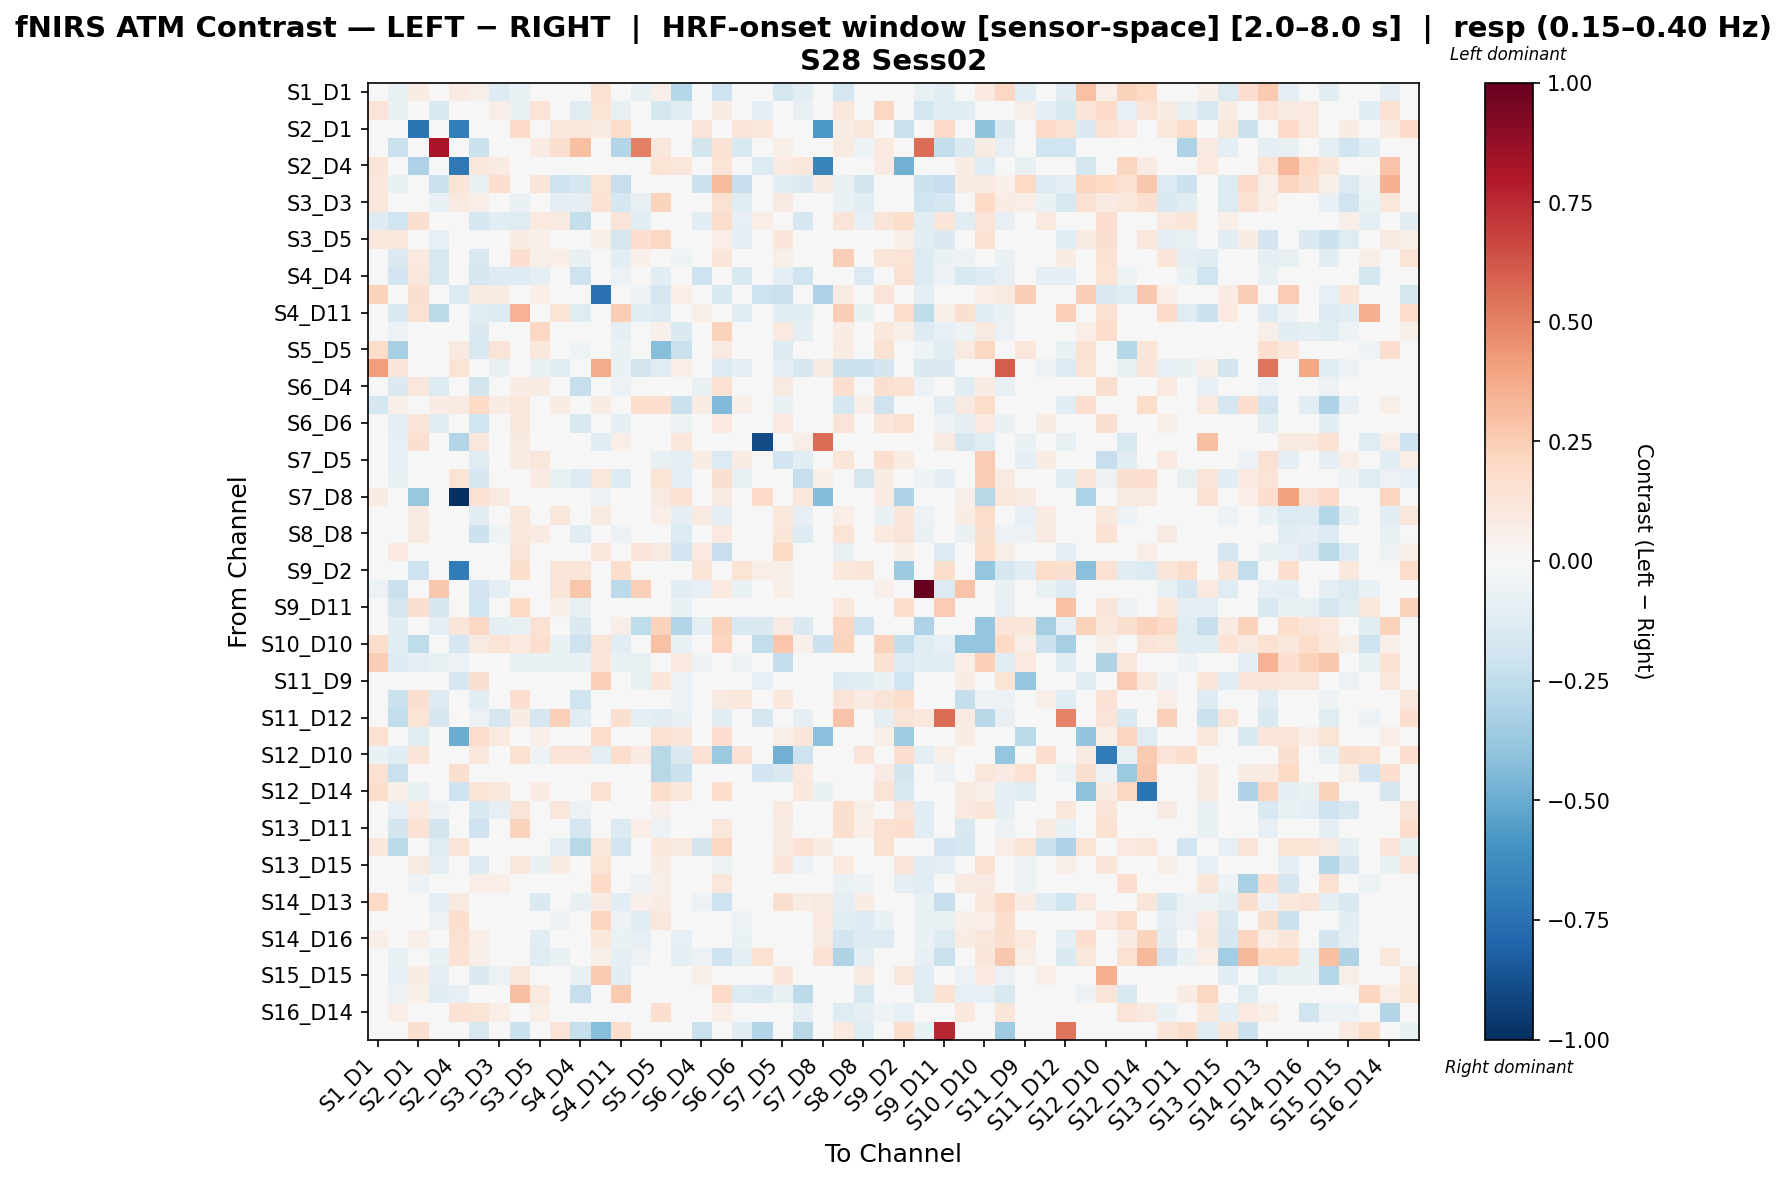

The file beside this chart, header and first rows:
, S1_D1 hbo, S1_D3 hbo, S2_D1 hbo, S2_D2 hbo, S2_D4 hbo, S3_D1 hbo, S3_D3 hbo, S3_D4 hbo, S3_D5 hbo, S4_D2 hbo, S4_D4 hbo, S4_D6 hbo, S4_D11 hbo, S5_D3 hbo, S5_D5 hbo, S5_D7 hbo, S6_D4 hbo, S6_D5 hbo, S6_D6 hbo, S6_D8 hbo, S7_D5 hbo, S7_D7 hbo, S7_D8 hbo
S1_D1 hbo, 0.04167, -0.07033, 0.07716, 0.0, 0.07983, 0.06209, -0.1297, -0.06446, -0.02513, 0.03548, 0.01774, 0.145, -0.001478, -0.07354, 0.0609, -0.2879, 0.03548, -0.2087, 0.04435, 0.0, -0.1791, -0.109, 0.01774
S1_D3 hbo, 0.1299, -0.06971, 0.0, -0.149, 0.0, -0.04559, 0.06786, -0.07468, 0.138, -0.02516, -0.1216, 0.1383, -0.07196, 0.01935, -0.1727, -0.1228, -0.03895, 0.07703, 0.0107, -0.09929, -0.03487, -0.07729, 0.0
S2_D1 hbo, 0.02001, 0.0, -0.7318, 0.0, -0.6939, 0.0, 0.0, 0.1945, 0.0, 0.1167, 0.1167, 0.08005, 0.1815, 0.0, 0.0, 0.0, 0.1296, 0.0, 0.1296, 0.1075, 0.02593, 0.0, -0.5778
S2_D2 hbo, 0.0, -0.2226, 0.0, 0.8155, 0.0, -0.2113, 0.03504, 0.03504, 0.0843, 0.1585, 0.2979, 0.0, -0.2965, 0.5058, 0.111, -0.02255, -0.1866, 0.1478, -0.1487, -0.04926, 0.06175, 0.04632, 0.0
S2_D4 hbo, 0.1227, 0.0, -0.3101, 0.0, -0.714, 0.1104, 0.08588, 0.0, 0.04908, 0.0, 0.0, 0.002004, 0.01227, 0.0, 0.135, 0.1104, 0.0, 0.135, 0.01227, -0.1384, 0.08588, 0.1104, -0.6644
S3_D1 hbo, 0.1117, -0.0691, 0.0, -0.2158, 0.1365, -0.07576, 0.1674, -0.03853, 0.1178, -0.2107, -0.1743, 0.1365, -0.2296, -0.03858, -0.0001959, -0.002951, -0.2158, 0.3202, -0.2296, 0.03723, -0.1108, -0.1461, 0.07447
S3_D3 hbo, 0.1156, 0.03626, 0.0, -0.06316, 0.09224, 0.06924, 0.009719, -0.06316, 0.0006865, -0.09723, -0.0895, 0.1463, -0.1791, -0.0732, 0.2222, -0.006517, -0.04501, 0.1489, -0.1221, 0.0, 0.08804, -0.01358, 0.03953
S3_D4 hbo, -0.1294, -0.2014, 0.157, -0.01762, 0.0, -0.1667, -0.1037, -0.1199, 0.1003, 0.08632, -0.2371, 0.0, 0.1284, -0.1157, 0.004746, -0.03235, -0.1073, 0.1731, -0.08585, 0.06279, 0.04588, -0.1659, 0.01046
S3_D5 hbo, 0.105, 0.1137, 0.0104, -0.08014, 0.03119, -0.001873, 0.03048, 0.07109, 0.05252, -0.04476, -0.02796, 0.06238, -0.1683, 0.1645, 0.2055, -0.02976, 0.002951, 0.06973, -0.09967, 0.0, 0.1203, -0.02585, 0.0
S4_D2 hbo, 0.01814, -0.1427, 0.09978, -0.1625, 0.0, -0.1622, -0.01194, 0.1684, 0.06047, 0.06924, -0.0777, -0.01799, -0.1061, 0.05127, -0.02904, -0.05397, -0.0446, 0.1231, -0.009222, 0.0005292, 0.05981, 0.005308, 0.0
S4_D4 hbo, 0.0, -0.1916, 0.114, -0.162, 0.0, -0.1769, -0.13, -0.1252, -0.08853, -0.03951, -0.2038, 0.0, -0.0569, -0.04707, -0.1063, 0.0, -0.2095, 0.0, -0.153, -0.03389, -0.08853, -0.1957, 0.0
S4_D6 hbo, 0.2217, -0.04286, 0.1617, 0.0, -0.1404, 0.08629, 0.07477, 0.0, 0.06711, -0.02469, 0.0, -0.7469, 0.009587, -0.05897, -0.1684, 0.06325, 0.01917, -0.1569, 0.02876, -0.2097, -0.2211, -0.001445, -0.311
S4_D11 hbo, -0.009763, -0.1638, 0.1491, -0.2734, 0.0, -0.1067, -0.1283, 0.3506, -0.01997, 0.1334, -0.1213, 0.0, 0.2481, -0.102, -0.1269, -0.03905, 0.05531, 0.04256, -0.1219, 0.002007, -0.1046, -0.1172, 0.0
S5_D3 hbo, 0.04373, -0.0583, 0.0, 0.007366, 0.0, -0.1481, -0.01456, 0.01662, 0.2032, 0.005074, 0.02792, 0.00826, -0.09065, -0.02083, 0.05416, -0.145, 0.0264, 0.2284, -0.01748, 0.0, 0.09734, -0.09591, 0.0
S5_D5 hbo, 0.1828, -0.3316, 0.0, -0.033, 0.08945, -0.1582, 0.1277, -0.01376, 0.1051, -0.0473, -0.05419, 0.03035, -0.06583, -0.03508, -0.4233, -0.221, -0.0267, 0.09158, -0.02805, 0.0, -0.1333, 0.008372, 0.02683
S5_D7 hbo, 0.4161, 0.1183, 0.0, -0.04818, 0.1365, -0.01067, -0.07593, 0.0, -0.07475, -0.1107, 0.0, 0.3721, -0.0638, -0.1798, -0.1181, 0.06714, -0.03124, -0.1377, -0.09504, 0.03723, -0.09943, -0.169, 0.07447
S6_D4 hbo, 0.01764, -0.1416, 0.1147, -0.1343, 0.0, -0.1861, -0.003206, 0.07314, 0.07733, 0.04254, -0.2286, 0.0, -0.05831, 0.0317, -0.0235, -0.03099, -0.06601, 0.1557, -0.01193, -0.01034, 0.09159, -0.02968, 0.0
S6_D5 hbo, -0.1658, 0.05369, 0.0, 0.0749, 0.08945, 0.2026, 0.07201, 0.1026, 0.04097, 0.07323, 0.01789, 0.0716, -0.0255, 0.1775, 0.1717, -0.2203, 0.07323, -0.4423, 0.05239, 0.0, -0.06327, 0.008585, 0.02683
S6_D6 hbo, 0.01681, -0.09333, 0.1177, -0.1128, 0.0, -0.1991, -0.0229, 0.1049, 0.02773, 0.01357, -0.1628, -0.01819, -0.0936, 0.04746, -0.01644, -0.05458, -0.01283, 0.09418, -0.01303, 0.02521, 0.1001, -0.02929, 0.0
S6_D8 hbo, 0.0232, -0.08211, 0.1573, 0.0, -0.2952, 0.116, 0.04641, 0.09282, 0.0, 0.0232, -0.0357, -0.1116, 0.06961, 0.0, 0.04641, 0.116, 0.0232, 0.04641, 0.0232, -0.8946, 0.0, 0.06961, 0.5595
S7_D5 hbo, -0.0163, -0.08415, 0.03867, 0.003641, 0.03867, -0.1187, 0.01472, 0.08306, 0.1119, 0.04939, -0.01708, 0.01585, -0.03774, 0.01254, -0.07593, -0.09725, 0.07467, -0.1398, 0.07363, 0.0, -0.1944, -0.1124, 0.0
S7_D7 hbo, 0.04377, -0.07472, 0.0, 0.01599, 0.138, -0.1699, 0.04091, 0.005159, 0.07875, -0.06622, -0.1284, 0.1167, -0.1389, -0.03545, 0.136, -0.09516, -0.04504, 0.1569, -0.07706, 0.0138, 0.001377, -0.2272, 0.05521
S7_D8 hbo, 0.07361, 0.0, -0.3817, 0.0, -0.9943, 0.1472, 0.09202, 0.0, 0.0, 0.0, 0.0, -0.05593, 0.0, 0.0, 0.09202, 0.1472, 0.0, 0.09202, 0.0, 0.19, 0.0, 0.1104, -0.4366
S8_D6 hbo, 0.001032, 0.03015, 0.07966, -0.01469, 0.0, -0.112, -0.03948, 0.1161, -0.02888, 0.1128, 0.005026, 0.08657, -0.0153, 0.03109, 0.06411, -0.09881, 0.09058, -0.09108, 0.04772, 0.007966, 0.1076, -0.07886, 0.0
S8_D8 hbo, 0.0005219, -0.04448, 0.09349, -0.04564, 0.0, -0.2167, -0.05195, 0.1022, 0.0809, 0.0412, -0.1109, -0.002664, -0.05496, 0.01874, 0.02492, -0.1343, 0.04111, 0.09756, 0.02153, 0.01558, 0.1226, -0.1306, 0.0
S8_D15 hbo, 0.007628, 0.09389, 0.01703, 0.04441, 0.04258, -0.03138, 0.021, 0.1236, 0.04554, 0.04897, 0.01412, 0.1059, -0.01726, 0.1179, 0.09158, -0.1894, 0.09475, -0.2295, 0.03754, 0.04053, 0.1979, -0.001812, 0.04053
S9_D2 hbo, 0.0, 0.009363, -0.2071, 0.0, -0.7004, 0.0, 0.0, 0.1779, 0.02809, 0.1217, 0.1217, 0.0, 0.1779, 0.01873, 0.0, 0.0, 0.1404, 0.0, 0.1404, 0.06712, 0.05618, 0.0, -0.009026
S9_D9 hbo, -0.05967, -0.22, 0.0, 0.2713, 0.0, -0.1909, -0.1007, 0.03528, 0.01084, 0.1183, 0.2752, -0.0183, -0.2598, 0.2415, -0.01201, -0.113, -0.08405, 0.09778, -0.06716, -0.01989, 0.06132, -0.001312, 0.0
S9_D11 hbo, -0.03327, -0.1772, 0.157, -0.1674, 0.0, -0.1993, -0.02821, 0.1967, -0.03334, 0.05289, -0.07804, 0.0, -0.0436, -0.01053, -0.0499, -0.06654, -0.0115, 0.0217, 6.972440740857928e-05, 0.02301, -0.008045, -0.02821, 0.01046
S10_D9 hbo, -0.0006188, -0.1114, 0.0, -0.09778, 0.1216, 0.2057, -0.09009, -0.07333, 0.1491, -0.01372, -0.1467, 0.01661, 0.06505, -0.2517, 0.2301, -0.2947, -0.09778, 0.2301, -0.1539, -0.1467, 0.08107, -0.1409, 0.02027
S10_D10 hbo, 0.1773, -0.1032, -0.2528, -0.02433, -0.1661, 0.09182, 0.1344, 0.09883, 0.1677, -0.06435, -0.2053, 0.1294, -0.1117, 0.001107, 0.2959, -0.06527, -0.02114, 0.2168, 0.01627, -0.2463, 0.2812, 0.0502, -0.2184
S10_D12 hbo, 0.2438, -0.1285, -0.0902, -0.0781, -0.0581, 0.008949, 0.04234, -0.0781, -0.06346, -0.06698, -0.06508, 0.124, -0.06508, -0.06888, -0.04244, 0.09441, -0.05397, 0.002273, -0.05397, 0.01112, -0.2394, -0.008811, 0.04447
S11_D9 hbo, -0.01422, 0.01965, -0.001095, -0.01799, -0.1681, 0.1578, 0.01492, 0.0, 0.001255, -0.01799, 0.0, 0.2348, -0.01799, -0.07196, 0.1241, -0.06136, 0.0, -0.03779, -0.01799, -0.08028, -0.009901, -0.03779, -0.04432
S11_D11 hbo, 0.0, -0.2142, 0.1572, -0.1325, 0.0, -0.1107, -0.03753, 0.1672, 0.02712, 0.04702, -0.2004, -0.02346, -0.0472, -0.01085, -0.02111, -0.05865, -0.007644, 0.09149, 0.1035, -0.01917, 0.1078, -0.002575, 0.009823
S11_D12 hbo, -0.02582, -0.2461, 0.1348, -0.1657, 0.0, -0.05993, -0.1685, 0.07449, -0.1663, 0.2419, -0.1108, -0.01712, 0.1577, -0.08616, -0.1114, -0.07706, -0.01386, -0.1144, 0.009046, -0.1664, -0.03533, -0.09418, 0.0
S11_D13 hbo, 0.1557, 0.04531, -0.1222, 0.0, -0.4944, 0.1831, 0.101, 0.0, 0.05191, 0.0, 0.0, 0.1806, 0.0, 0.0151, 0.1529, 0.1227, 0.0, 0.168, 0.0, -0.04769, 0.06134, 0.1227, -0.4212
S12_D10 hbo, -0.06511, -0.1032, 0.1298, 0.0, 0.0, 0.116, -0.04918, 0.1558, -0.0537, 0.1298, 0.1298, -0.09892, 0.1731, 0.08103, -0.2758, -0.1434, 0.1471, -0.3714, 0.1471, 0.02596, -0.4842, -0.2107, 0.0
S12_D12 hbo, 0.1524, -0.2224, 0.005798, -0.03681, 0.1596, -0.04301, 0.02071, -0.03681, -0.02757, -0.01385, -0.0184, 0.01207, -0.006926, -0.01827, -0.28, -0.2161, 0.004551, -0.005945, 0.01603, -0.1953, -0.1472, 0.1014, 0.04842
S12_D14 hbo, 0.173, 0.05271, -0.07537, 0.0, -0.2105, 0.137, 0.1064, 0.0, 0.07972, 0.0, 0.0, 0.1477, 0.01334, 0.02636, 0.173, 0.1067, 0.0, 0.173, 0.01334, -0.03558, -0.009899, 0.1067, -0.06671
S13_D6 hbo, 0.001364, -0.07977, 0.09929, -0.06167, 0.0, -0.1551, -0.08457, 0.1277, -0.02721, 0.1154, -0.0575, 0.0331, -0.02767, 0.0388, 0.05308, -0.0404, 0.03971, 0.02582, -0.01112, 0.01655, 0.09927, -0.006827, 0.0
S13_D11 hbo, 0.008274, -0.185, 0.1407, -0.1808, 0.0, -0.2071, 0.003443, 0.2223, 0.04481, -0.0006315, -0.1662, 0.0, -0.1345, 0.06654, -0.06231, -0.04132, 0.002873, 0.115, 0.03929, -0.02875, 0.07136, 0.03615, 0.0
S13_D13 hbo, 0.1017, -0.2598, 0.0, -0.1201, 0.1271, 0.04604, 0.04987, 0.03538, 0.01617, -0.09331, -0.2784, 0.1072, -0.1906, -0.04507, 0.1025, 0.09005, -0.1801, 0.2046, -0.02961, -0.04153, 0.08668, 0.143, 0.07624
S13_D15 hbo, 0.03454, 0.03504, 0.09349, -0.0896, 0.0, -0.126, -0.02793, 0.1083, -0.0662, 0.08238, -0.03257, 0.1342, -0.01591, -0.02155, 0.0725, -0.02364, 0.03241, -0.05248, -0.0003312, 0.01558, 0.1175, -0.05662, 0.0
S14_D12 hbo, 0.04932, -0.04669, -0.05824, -0.03407, -0.00252, 0.06951, 0.06354, -0.03407, 0.03066, -0.03407, 0.0, 0.1885, 0.0, -0.05741, 0.05764, -0.04789, 0.0, 0.1167, 0.0, 0.02047, -0.03907, 0.03727, 0.02115
S14_D13 hbo, 0.1915, 0.03191, 0.0, -0.09084, 0.08945, 0.04885, 0.04432, 0.008945, -0.1463, -0.03235, -0.07295, 0.08384, -0.1094, 0.05367, 0.07729, -0.01525, -0.05506, -0.2077, -0.04612, 0.007216, 0.1572, 0.07156, 0.08669
S14_D14 hbo, 0.01353, -0.001942, 0.01914, -0.06158, 0.1772, 0.04141, 0.02333, 0.0, 0.01773, -0.06158, -0.03079, 0.2177, -0.06158, -0.1078, 0.1171, -0.01726, -0.04618, 0.02469, -0.06158, 0.02426, 0.0112, -0.01726, 0.09615
S14_D16 hbo, 0.05323, -0.04378, 0.05166, -0.04709, 0.151, 0.06665, 0.003642, 0.0, -0.1091, -0.04709, -0.0157, 0.1022, -0.06279, -0.07848, 0.02492, -0.08083, -0.03139, -0.01741, -0.06279, 0.02582, -0.006485, 0.003544, 0.08832
S15_D13 hbo, 0.01197, -0.07565, 0.0, -0.06961, 0.142, 0.0582, -0.03353, 0.0, -0.1247, -0.06961, -0.04641, 0.05664, -0.09282, -0.05801, 0.01394, -0.09124, -0.05801, -0.2088, -0.09282, 0.1501, -2.9940705073109843e-05, 0.0466, 0.1431
S15_D15 hbo, 0.04652, -0.07844, 0.07753, -0.08826, 0.007753, -0.1447, -0.05877, 0.1104, 0.003254, 0.03579, -0.07387, 0.2597, -0.1065, 0.01571, -0.001042, -0.02797, 0.05753, 0.01713, 0.03731, 0.007753, 0.1182, -0.01737, 0.0
S15_D16 hbo, 0.0, -0.06162, 0.06018, -0.1092, -0.08211, 0.01824, 0.01641, 0.3023, 0.1004, 0.01807, -0.2282, 0.0, 0.2595, 0.02701, 0.04067, 0.0, -0.03733, 0.1884, -0.1355, -0.1553, -0.06675, -0.2644, 0.0106
S16_D14 hbo, 0.01476, 0.06901, -0.003618, -0.03268, 0.1481, 0.1353, 0.06644, 0.0, 0.06038, -0.03268, 0.0, 0.009121, -0.03268, -0.04028, 0.1662, -0.03083, -0.01634, 0.06654, -0.03268, 0.01291, -0.03689, -0.09618, 0.03771
S16_D16 hbo, 0.0, 0.009823, 0.1572, 0.0, 0.0, -0.1601, 0.0, -0.2136, 0.02947, 0.1277, -0.2325, -0.427, 0.1768, 0.01965, 0.0, 0.0, -0.2227, 0.0, -0.1026, -0.2969, 0.04911, -0.2802, 0.009823
